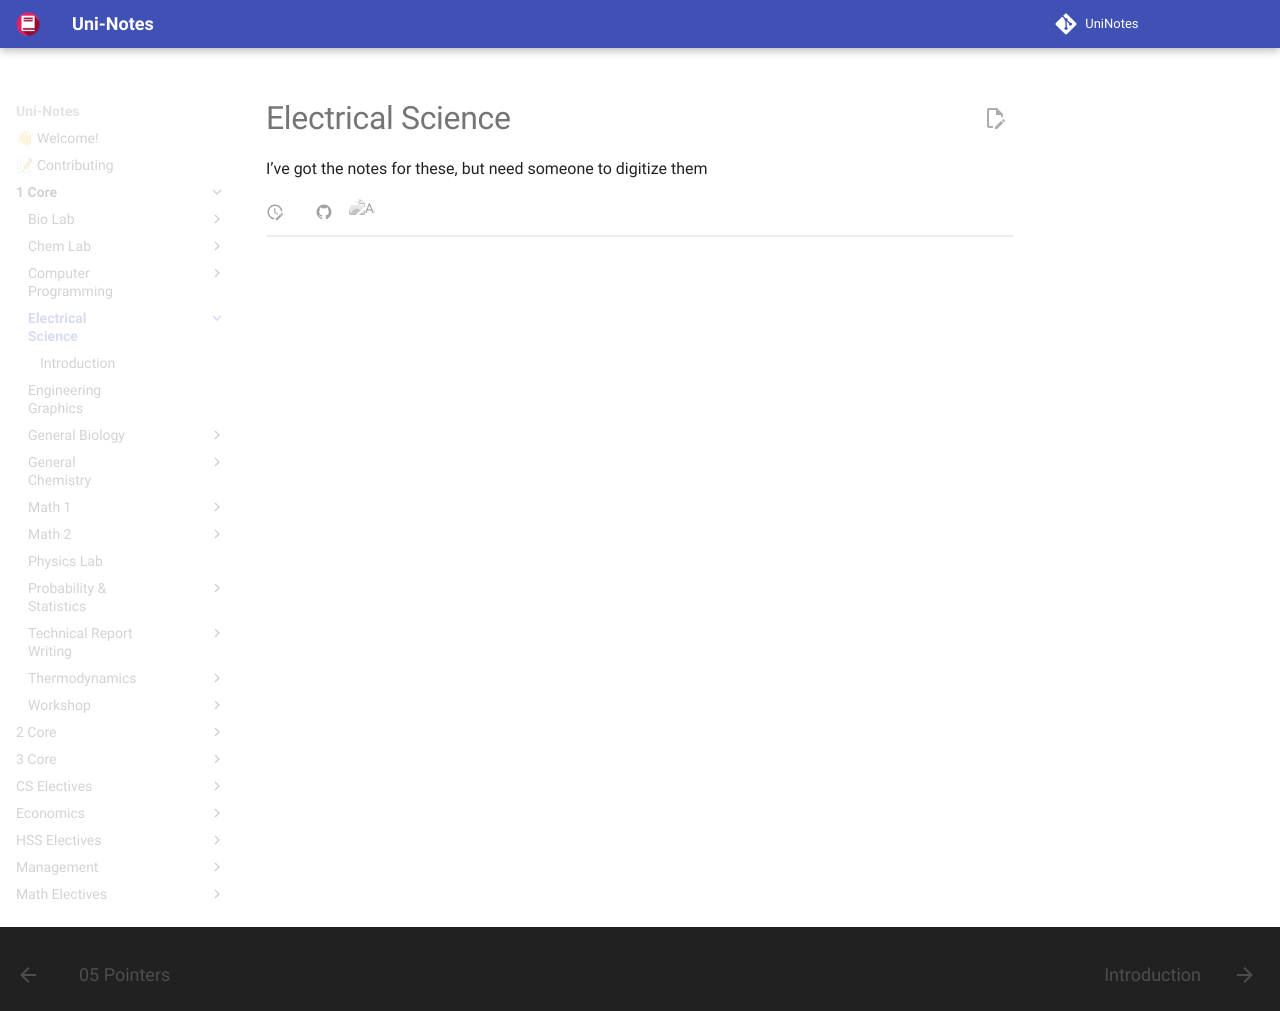

repository: uni-notes/uni-notes · page: 1_Core/Electrical_Science/index.html · generator: mkdocs

# Electrical Science

I’ve got the notes for these, but need someone to digitize them
